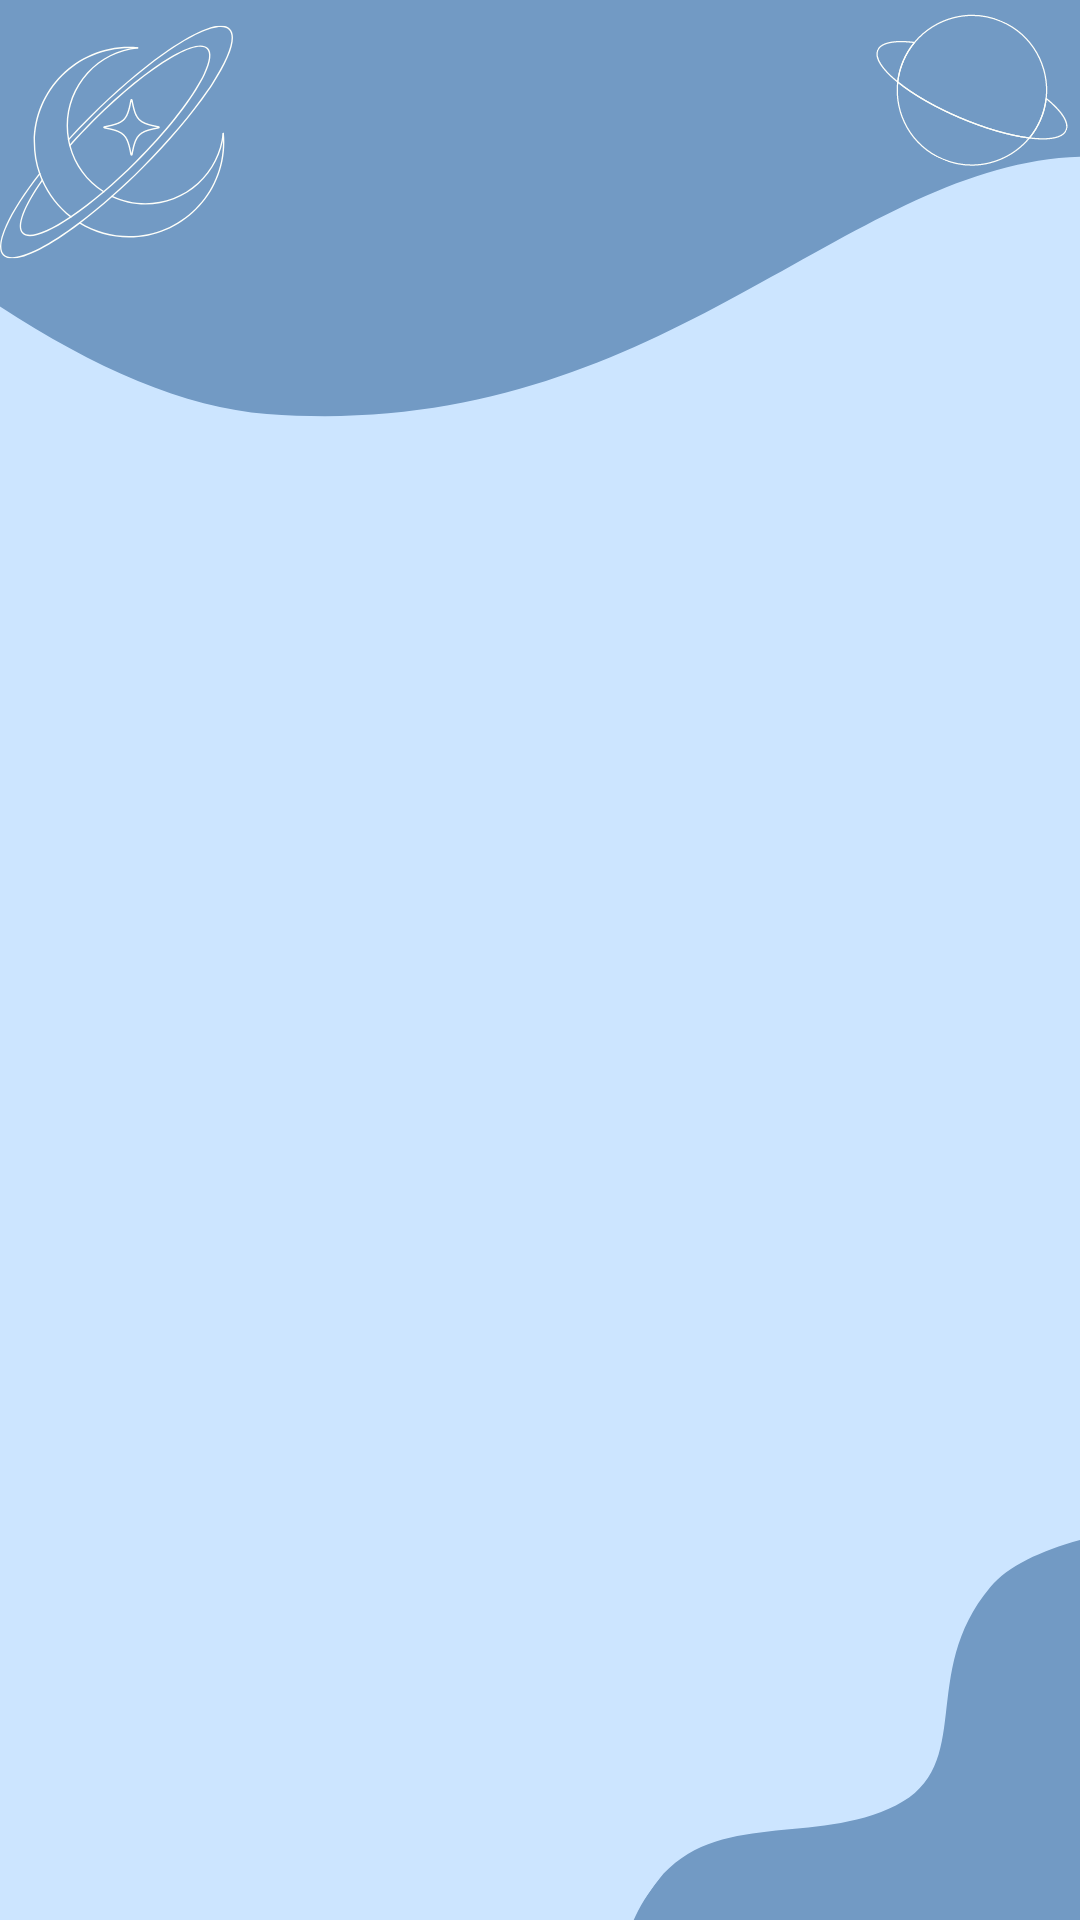

Android layout source for this screen:
<!-- AndroidManifest.xml: application theme Theme.TLTDD_Tuan7 -->
<!-- res/layout/activity_detail.xml -->
<?xml version="1.0" encoding="utf-8"?>
<androidx.constraintlayout.widget.ConstraintLayout xmlns:android="http://schemas.android.com/apk/res/android"
    xmlns:app="http://schemas.android.com/apk/res-auto"
    xmlns:tools="http://schemas.android.com/tools"
    android:layout_width="match_parent"
    android:layout_height="match_parent"
    android:background="@drawable/background8"
    tools:context=".Detail">
    <ScrollView
        android:layout_width="match_parent"
        android:layout_height="match_parent">
        <RelativeLayout
            android:layout_width="match_parent"
            android:layout_height="match_parent">
    <ImageView
        android:id="@+id/imgviewdetail"
        android:layout_width="300dp"
        android:layout_height="300dp"
        android:layout_centerHorizontal="true"
        />
    <TextView
        android:layout_below="@id/imgviewdetail"
        android:layout_marginTop="20dp"
        android:layout_width="match_parent"
        android:layout_height="wrap_content"
        android:textSize="30dp"
        android:textAlignment="center"
        android:id="@+id/detailtitle"/>

    <TextView
        android:layout_below="@id/detailtitle"
        android:layout_marginTop="20dp"
        android:layout_width="match_parent"
        android:layout_height="wrap_content"
        android:textSize="30dp"
        android:textAlignment="center"
        android:id="@+id/motadetail"/>
        </RelativeLayout>
    </ScrollView>
</androidx.constraintlayout.widget.ConstraintLayout>
<!-- resources referenced by this layout -->
<resources>
  <!-- drawable background8: png bitmap (drawable-v24, 39108 bytes) -->
  <style name="Theme.TLTDD_Tuan7" parent="Theme.AppCompat.DayNight.NoActionBar">
          
          <item name="colorPrimary">@color/purple_500</item>
          <item name="colorPrimaryVariant">@color/purple_700</item>
          <item name="colorOnPrimary">@color/white</item>
          
          <item name="colorSecondary">@color/teal_200</item>
          <item name="colorSecondaryVariant">@color/teal_700</item>
          <item name="colorOnSecondary">@color/black</item>
          
          <item name="android:statusBarColor" tools:targetApi="l">?attr/colorPrimaryVariant</item>
          
      </style>
  <color name="purple_500">#FF6200EE</color>
  <color name="purple_700">#FF3700B3</color>
  <color name="white">#FFFFFFFF</color>
  <color name="teal_200">#FF03DAC5</color>
  <color name="teal_700">#FF018786</color>
  <color name="black">#FF000000</color>
</resources>
